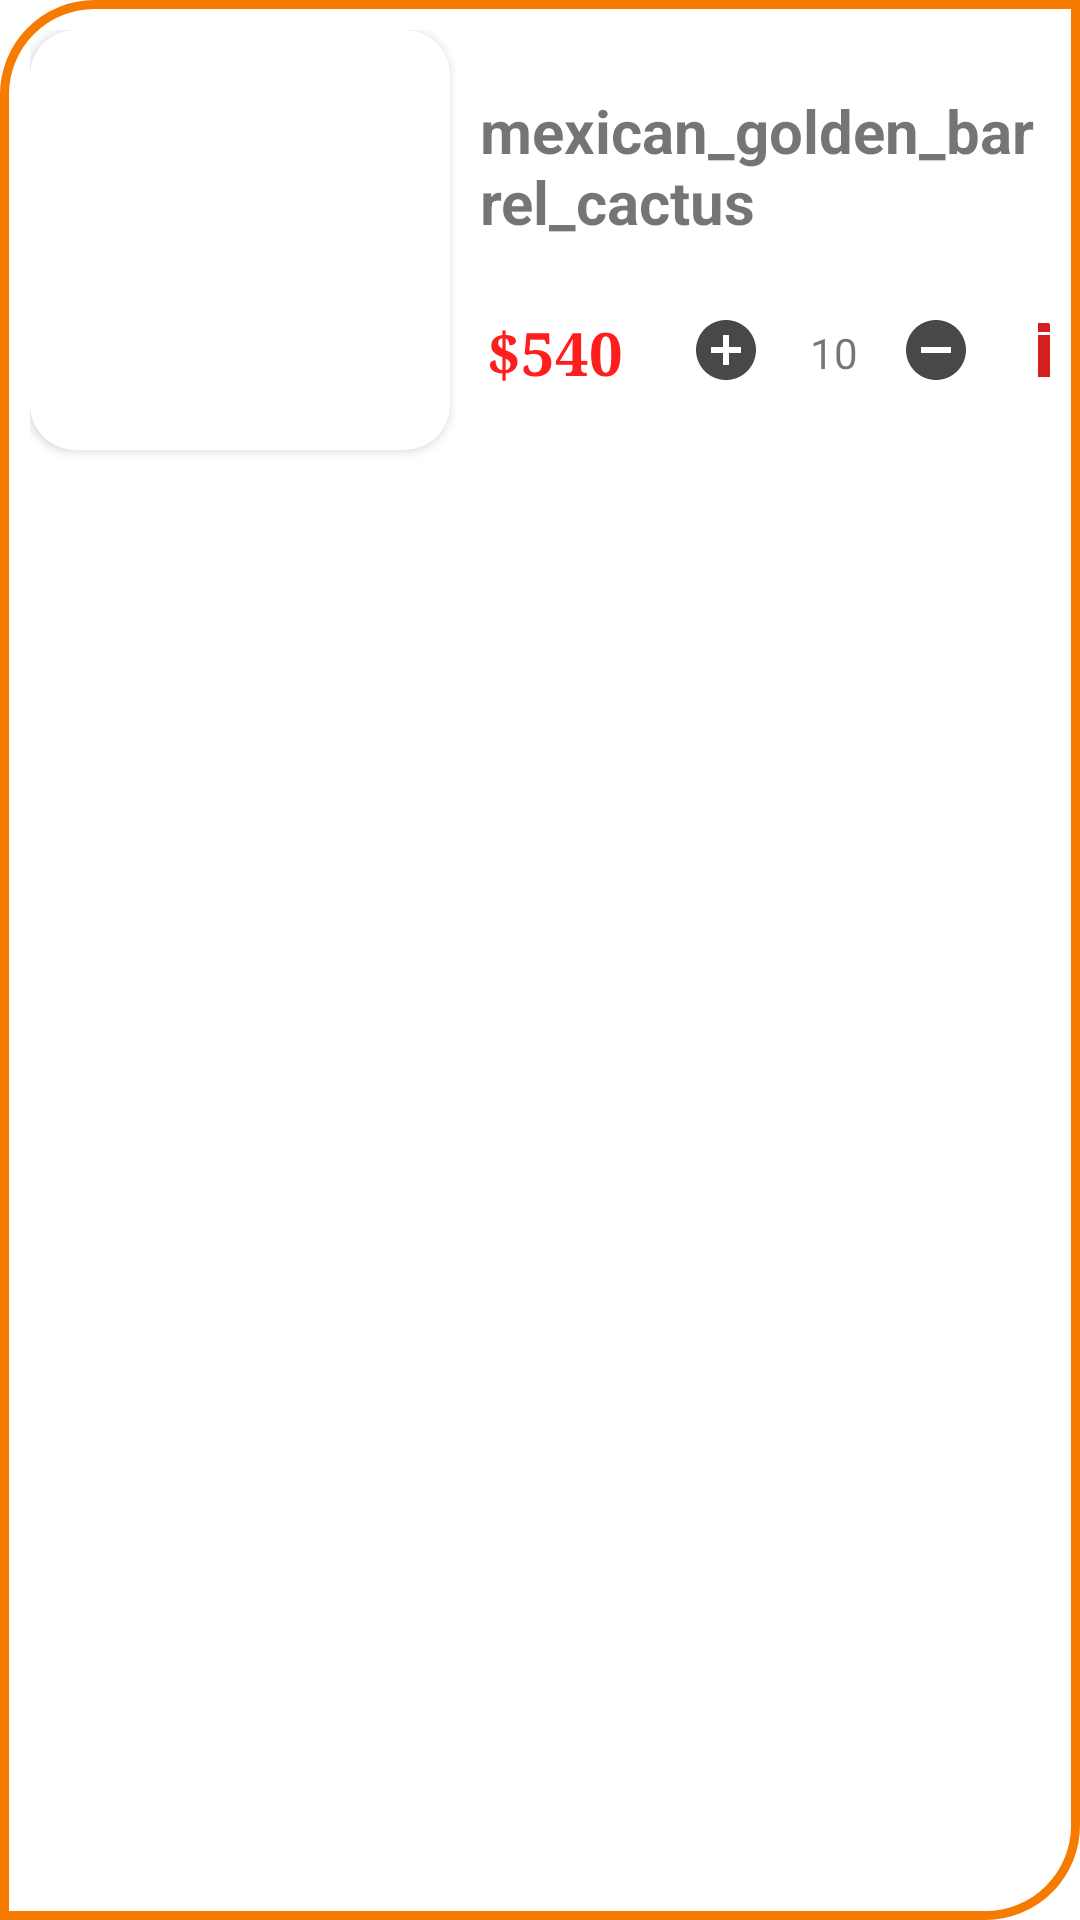

Produce the Android XML layout that renders to this screen, including the resource entries it uses.
<!-- AndroidManifest.xml: application theme Theme.FlowerShop -->
<!-- res/layout/list_cart.xml -->
<?xml version="1.0" encoding="utf-8"?>
<RelativeLayout xmlns:android="http://schemas.android.com/apk/res/android"
    xmlns:app="http://schemas.android.com/apk/res-auto"
    android:layout_width="match_parent"
    android:layout_height="wrap_content"
    android:layout_margin="10dp"
    android:background="@drawable/bg_list_cart"
    android:padding="10dp">

    <androidx.cardview.widget.CardView
        android:id="@+id/payCardView"
        android:layout_width="140dp"
        android:layout_height="140dp"
        app:cardCornerRadius="15dp">

        <ImageView
            android:id="@+id/flowerImage"
            android:layout_width="140dp"
            android:layout_height="140dp"
            android:scaleType="centerCrop"
            android:src="@drawable/mexican_golden_barrel_cactus" />
    </androidx.cardview.widget.CardView>

    <TextView
        android:id="@+id/flowerName"
        android:layout_width="wrap_content"
        android:layout_height="wrap_content"
        android:layout_marginLeft="10dp"
        android:layout_marginTop="20dp"
        android:layout_toRightOf="@+id/payCardView"
        android:text="mexican_golden_barrel_cactus"
        android:textSize="20sp"
        android:textStyle="bold" />

    <TextView
        android:id="@+id/flowerPay"
        android:layout_width="50dp"
        android:layout_height="wrap_content"
        android:layout_alignTop="@+id/FlowerNumber"
        android:layout_alignBottom="@+id/FlowerNumber"
        android:layout_marginLeft="10dp"
        android:layout_toRightOf="@+id/payCardView"
        android:fontFamily="serif"
        android:gravity="center"
        android:text="$540"
        android:textColor="#FF1E1E"
        android:textSize="20sp"
        android:textStyle="bold" />

    <ImageButton
        android:id="@+id/flowerAdd"
        android:layout_width="wrap_content"
        android:layout_height="wrap_content"
        android:layout_alignTop="@+id/FlowerNumber"
        android:layout_alignBottom="@+id/FlowerNumber"
        android:layout_marginLeft="20dp"
        android:layout_marginRight="5dp"
        android:layout_toRightOf="@+id/flowerPay"
        android:background="@android:color/transparent"
        android:src="@drawable/ic_baseline_add_circle_24" />

    <TextView
        android:id="@+id/FlowerNumber"
        android:layout_width="34dp"
        android:layout_height="34dp"
        android:layout_below="@+id/flowerName"
        android:layout_marginTop="20dp"
        android:layout_marginRight="5dp"
        android:layout_toRightOf="@+id/flowerAdd"
        android:gravity="center"
        android:text="10" />

    <ImageButton
        android:id="@+id/floweRemove"
        android:layout_width="wrap_content"
        android:layout_height="wrap_content"
        android:layout_alignTop="@+id/FlowerNumber"
        android:layout_alignBottom="@+id/FlowerNumber"
        android:layout_toRightOf="@+id/FlowerNumber"
        android:background="@android:color/transparent"
        android:src="@drawable/ic_baseline_remove_circle_24" />

    <ImageButton
        android:layout_width="wrap_content"
        android:layout_height="wrap_content"
        android:layout_alignTop="@+id/FlowerNumber"
        android:layout_alignBottom="@+id/FlowerNumber"
        android:layout_marginLeft="20dp"
        android:layout_toRightOf="@+id/floweRemove"
        android:background="@android:color/transparent"
        android:src="@drawable/ic_baseline_delete_24" />
</RelativeLayout>
<!-- resources referenced by this layout -->
<resources>
  <!-- drawable bg_list_cart (drawable) -->
  <?xml version="1.0" encoding="utf-8"?>
  <shape xmlns:android="http://schemas.android.com/apk/res/android">
  <stroke android:color="@color/purple_700" android:width="3dp"/>
     <corners android:topLeftRadius="30dp" android:bottomRightRadius="30dp"/>
  </shape>
  <!-- drawable ic_baseline_add_circle_24 (drawable) -->
  <vector android:height="26dp" android:tint="#484848"
      android:viewportHeight="26" android:viewportWidth="26"
      android:width="26dp" xmlns:android="http://schemas.android.com/apk/res/android">
      <path android:fillColor="@android:color/white" android:pathData="M12,2C6.48,2 2,6.48 2,12s4.48,10 10,10 10,-4.48 10,-10S17.52,2 12,2zM17,13h-4v4h-2v-4L7,13v-2h4L11,7h2v4h4v2z"/>
  </vector>
  <!-- drawable ic_baseline_delete_24 (drawable) -->
  <vector android:height="26dp" android:tint="#D51E1E"
      android:viewportHeight="26" android:viewportWidth="26"
      android:width="26dp" xmlns:android="http://schemas.android.com/apk/res/android">
      <path android:fillColor="#D51E1E" android:pathData="M6,19c0,1.1 0.9,2 2,2h8c1.1,0 2,-0.9 2,-2V7H6v12zM19,4h-3.5l-1,-1h-5l-1,1H5v2h14V4z"/>
  </vector>
  <!-- drawable ic_baseline_remove_circle_24 (drawable) -->
  <vector android:height="26dp" android:tint="#484848"
      android:viewportHeight="26" android:viewportWidth="26"
      android:width="26dp" xmlns:android="http://schemas.android.com/apk/res/android">
      <path android:fillColor="@android:color/white" android:pathData="M12,2C6.48,2 2,6.48 2,12s4.48,10 10,10 10,-4.48 10,-10S17.52,2 12,2zM17,13L7,13v-2h10v2z"/>
  </vector>
  <style name="Theme.FlowerShop" parent="Theme.MaterialComponents.Light.NoActionBar">
          
          <item name="colorPrimary">@color/purple_500</item>
          <item name="colorPrimaryVariant">@color/purple_700</item>
          <item name="colorOnPrimary">@color/white</item>
          
          <item name="colorSecondary">@color/teal_200</item>
          <item name="colorSecondaryVariant">@color/teal_700</item>
          <item name="colorOnSecondary">@color/black</item>
          
          <item name="android:statusBarColor" tools:targetApi="l">?attr/colorPrimaryVariant</item>
          
          <item name="android:navigationBarColor">#000000</item>
      </style>
  <color name="purple_700">#f57c00</color>
  <color name="purple_500">#ff9800</color>
  <color name="white">#FFFFFFFF</color>
  <color name="teal_200">#FF03DAC5</color>
  <color name="teal_700">#FF018786</color>
  <color name="black">#FF000000</color>
</resources>
